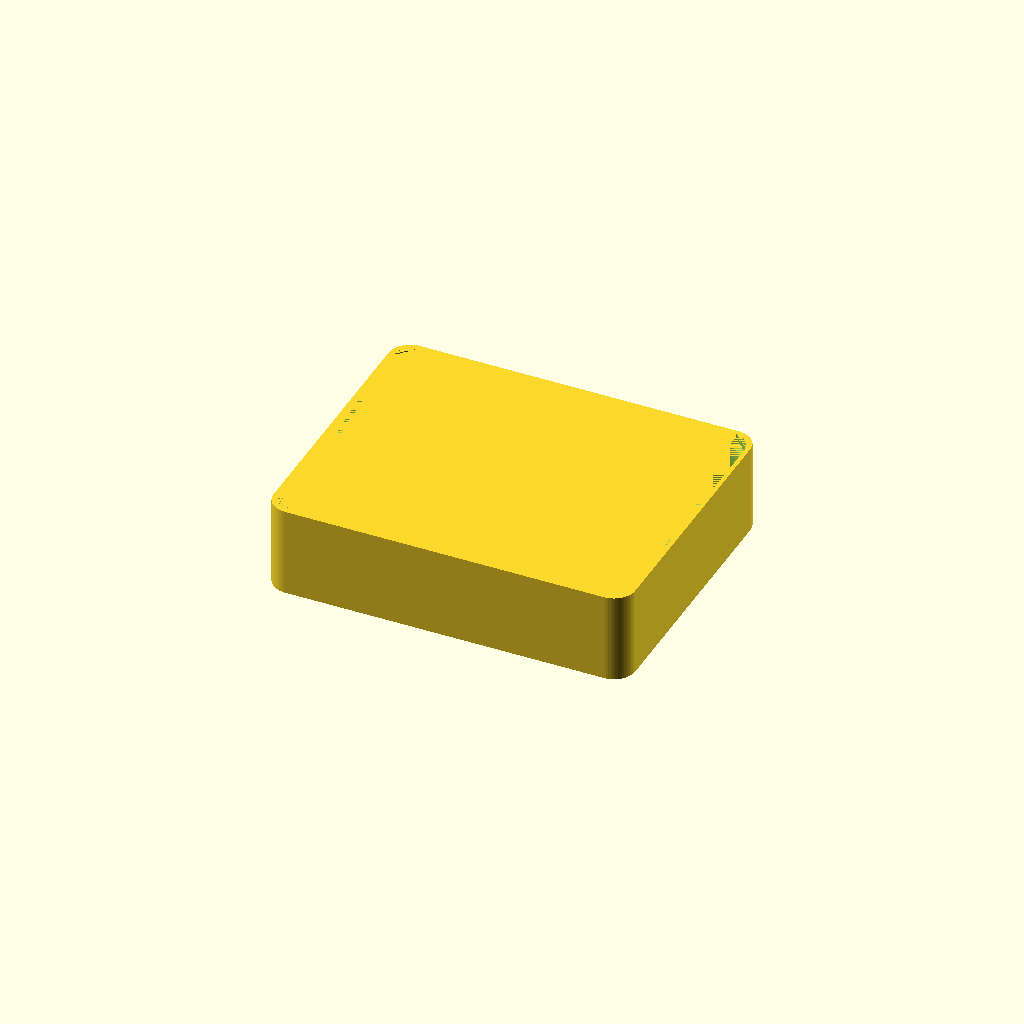
Cell 1 — every parameter at its default value.
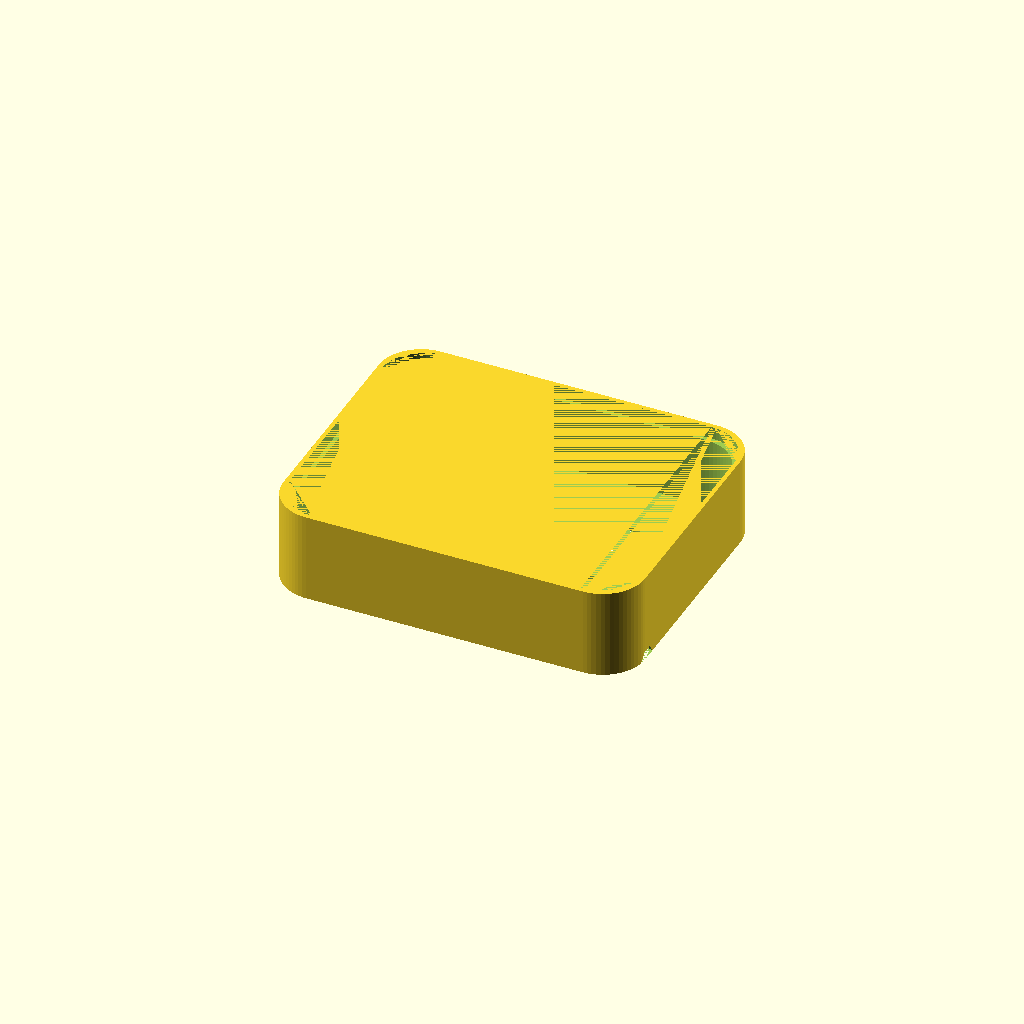
Cell 2: the same model with corner_r = 10.
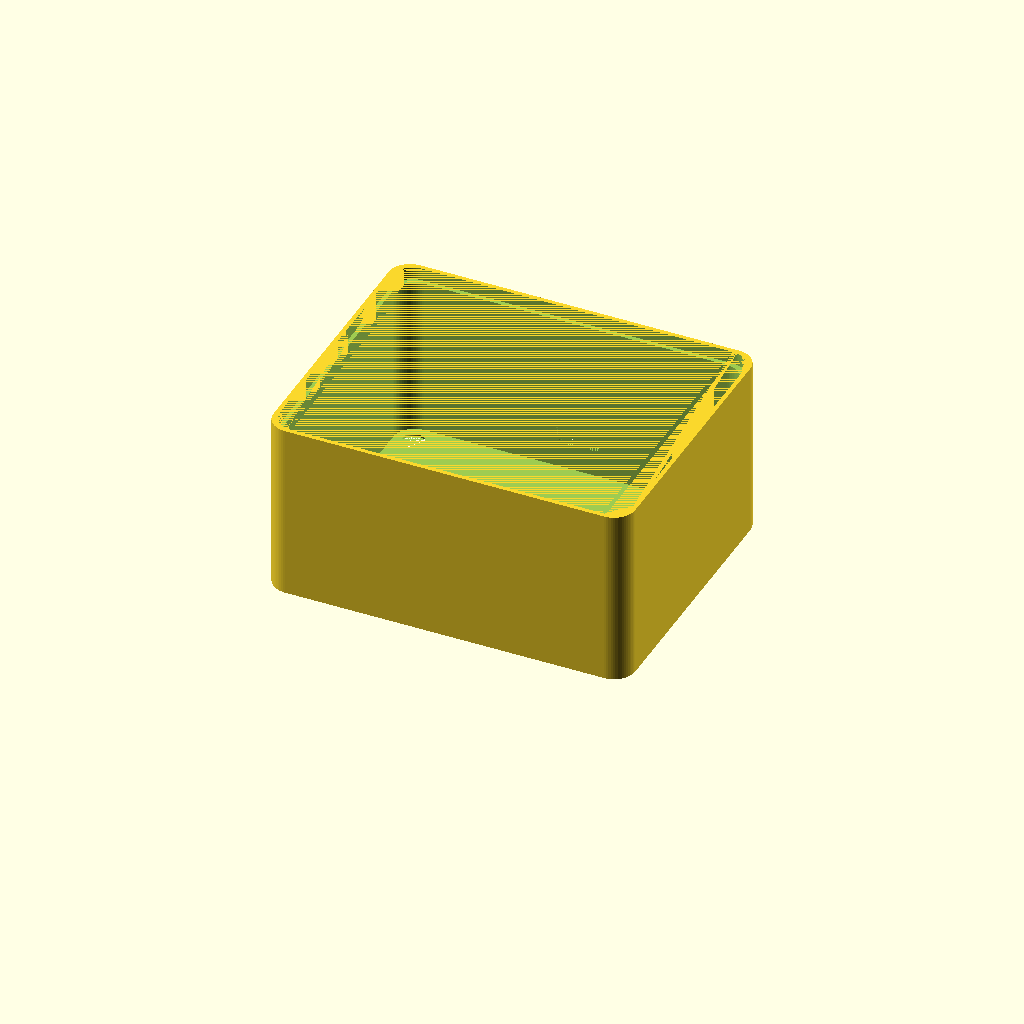
Cell 3: the same model with case_height = 42.
One fixed orthographic camera (rotation 55°, 0°, 25°; colour scheme Cornfield) for every cell.
Source of the model, case/anavi-arrows-bottom.scad:
// ========================
// Parameters
// ========================
corner_r = 5;    // PCB corner radius

wall_thickness = 2;  // Wall thickness
$fn = 64;              // smooth corners


// Case
// PCB + 5 mm
case_width = 80 + 5;
// PCB + 5 mm
case_lenght = 63 + 5; 
// May be it too much ... let's try with 22 next time
case_height = 21;

// Outer cylinder
outer_r = 3;
outer_h = 4;

// Inner hole
hole_r = 3;
hole_h = 2;

// USB-C connector
usbc_l = 10;
usbc_h = 5;

// LED
led_r = 5;

// WS2812B LED starting Y position
// 15
led_y = 17;
// WS2812B LED distance between rows
led_d = 20;

// increase for smoother cone ($fn)
segments = 64;

// ========================
// Case Top Module
// ========================
module case_top() {

    // Translate so inner PCB pocket starts at (0,0)
    translate([corner_r, corner_r, 0]) {
        difference() {
            // Outer shell (walls included)
            linear_extrude(height = case_height)
                rounded_rect(case_width,
                             case_lenght,
                             corner_r);

            // Main hollow interior
            // Make the base thinner, just 1 mm
            translate([wall_thickness, wall_thickness, 1])
                linear_extrude(height = case_height-3)
                    rounded_rect(case_width-2*wall_thickness, case_lenght-2*wall_thickness, corner_r);
            
            // Top hollow interior
            translate([wall_thickness/2, wall_thickness/2, case_height-3])
                linear_extrude(height = 3)
                    rounded_rect(case_width-wall_thickness, case_lenght-wall_thickness, corner_r);

            // Mounting hole 1 (top left)
            translate([1.5, case_lenght-2.5-hole_r*3, 0])
                // Cone
                cylinder(wall_thickness, hole_r, hole_h, center = false, $fn = segments);
            
            // Mounting hole 2 (top right)
            translate([case_width-3.5-hole_r*3+1, case_lenght-2.5-hole_r*3, 0])
                // Cone
                cylinder(wall_thickness, hole_r, hole_h, center = false, $fn = segments);

            // Mounting hole 3 (top right)
            translate([case_width-3.5-hole_r*3+1, 1, 0])
                // Cone
                cylinder(wall_thickness, hole_r, hole_h, center = false, $fn = segments);
            
            // Mounting hole 4 (bottom left)
            translate([1.5, 1, 0])
                // Cone
                cylinder(wall_thickness, hole_r, hole_h, center = false, $fn = segments);
                
            // WS2812B LEDs
            for (row = [0:1]) {
                row_position = led_y + row*led_d;
                // LED left
                translate([19, row_position, 0])
                    cylinder(h = wall_thickness, r = led_r, $fn = segments);
                // LED right
                translate([52, row_position, 0])
                    cylinder(h = wall_thickness, r = led_r, $fn = segments);
            }
                        
        }
    }
}

// ========================
// Rounded rectangle module
// ========================
module rounded_rect(x, y, radius) {
    minkowski() {
        square([x - 2*radius, y - 2*radius], center = false);
        circle(r = radius, $fn = $fn);
    }
}

// ========================
// Mounting hole
// ========================
module mounting_hole() {
    difference() {
        // Outer cylinder
        cylinder(h = outer_h, r = outer_r, $fn = 64);
        
        // Inner hole
        translate([0, 0, outer_h-hole_h])  // hole starts at base
            cylinder(h = hole_h, r = hole_r, $fn = 64);
    }
}

module usbc() {
    rotate([90,0,0])
        linear_extrude(height = wall_thickness)
            rounded_rect(usbc_l,usbc_h,1);
}

// ========================
// Top case
// ========================

difference() {
    // Main part of the case
    case_top();  
    // USB-C connector
    // -1 mm for the z position because of the thinner base
    translate([1+38, case_lenght, 7.8])
       usbc();
}
Parameter table extracted from the source (name, type, default, range or options):
corner_r: number, default 5
wall_thickness: number, default 2
case_height: number, default 21
outer_r: number, default 3
outer_h: number, default 4
hole_r: number, default 3
hole_h: number, default 2
usbc_l: number, default 10
usbc_h: number, default 5
led_r: number, default 5
led_y: number, default 17
led_d: number, default 20
segments: number, default 64
